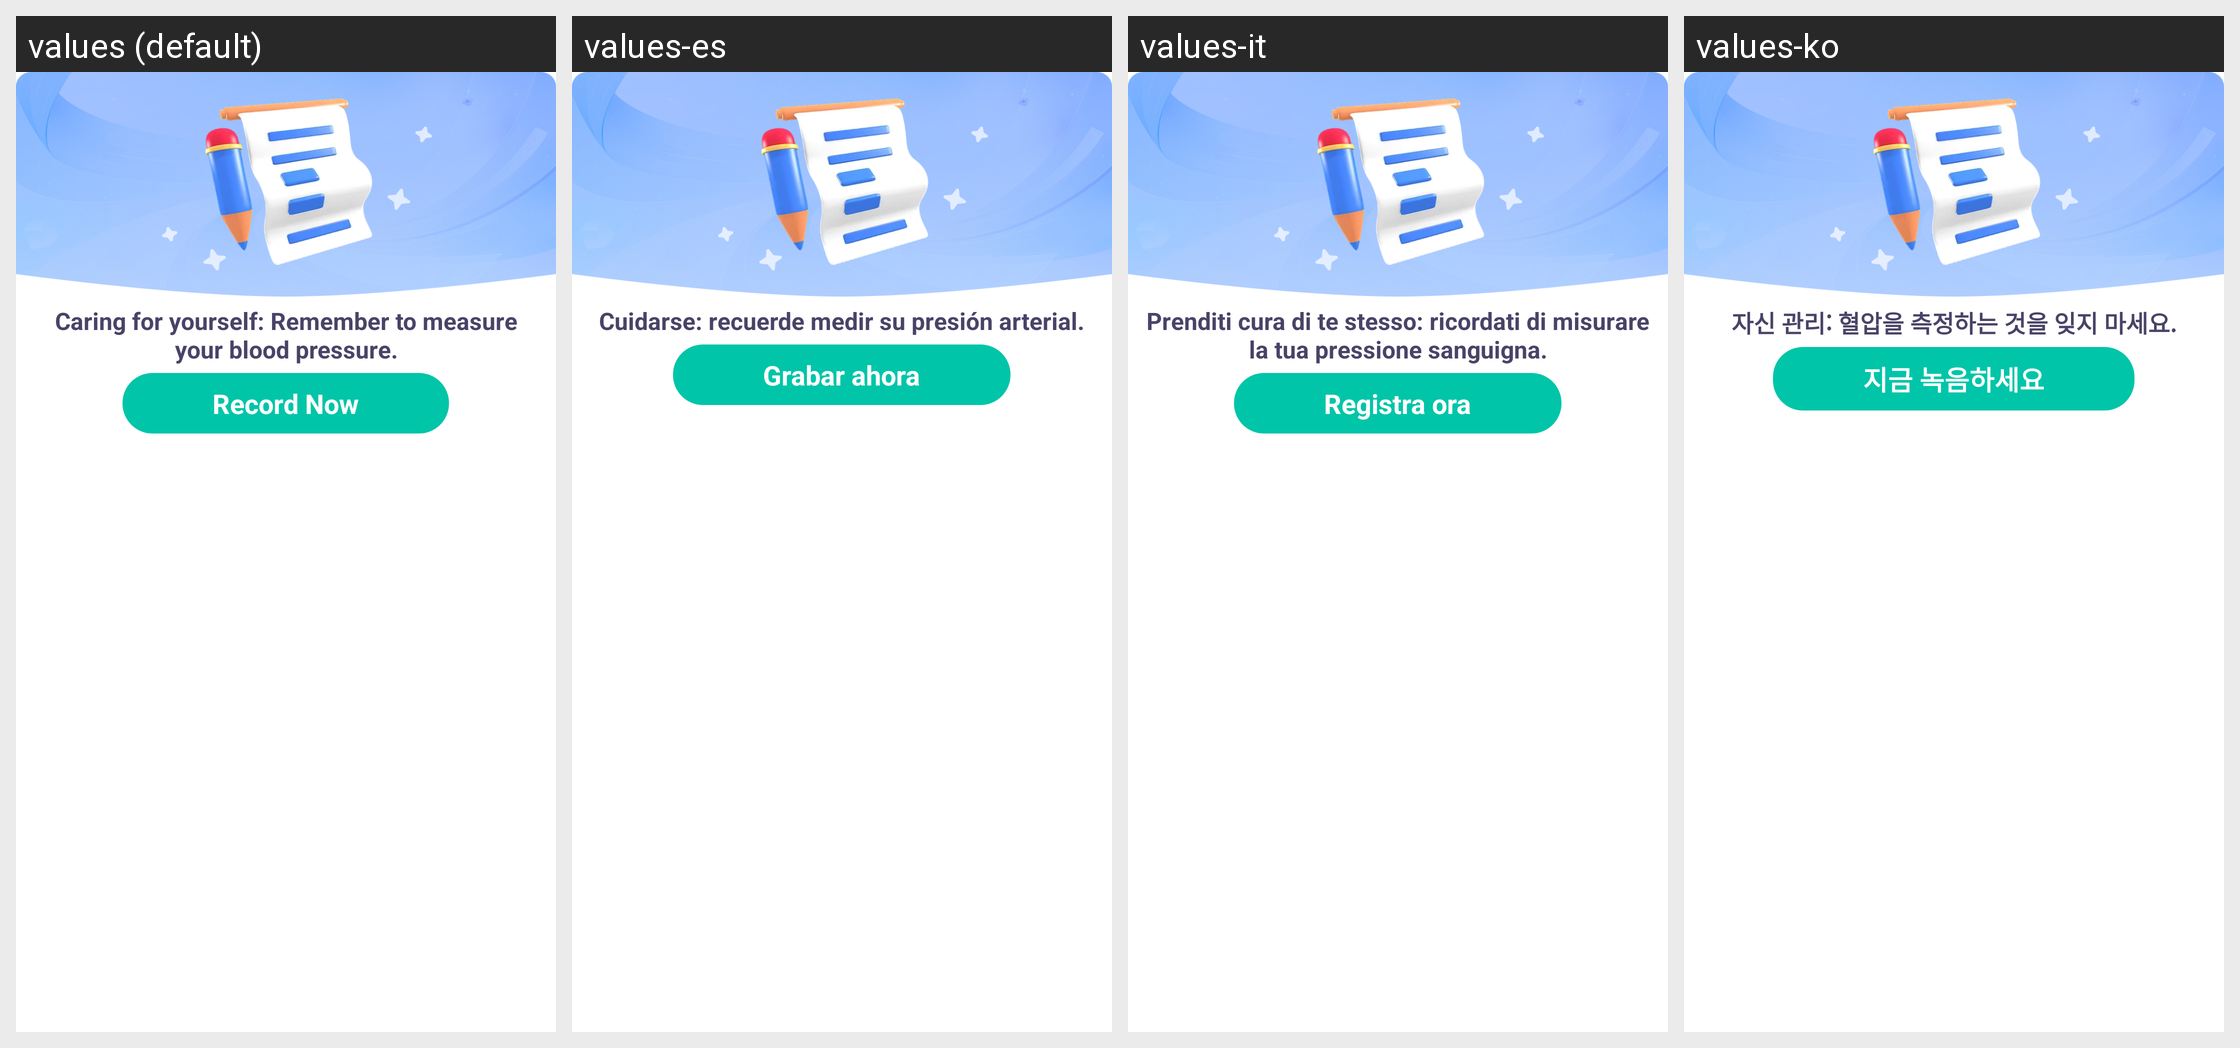

The same Android screen rendered under several of its app's locales, left to right. List the strings drawn on it with the default value and each locale's translation.
Android screen res/layout/notification_large.xml rendered under 4 locales, left to right: values (default), values-es, values-it, values-ko. Device: Nexus 5 (rendered at 1080×1920; each locale shown at half size, 540×960, under a caption strip naming it); theme Theme.BloodPressure.
Other locales in the repository, not shown: values-ar, values-de, values-fr, values-ja, values-pl, values-pt, values-ro, values-th, values-tr, values-zh.
Strings drawn on this screen, with the default value and each locale's value (text and hints the layout hard-codes, and strings that could not be matched under every locale, appear in the picture but are not listed):

record_1
  values: Caring for yourself: Remember to measure your blood pressure.
  values-es: Cuidarse: recuerde medir su presión arterial.
  values-it: Prenditi cura di te stesso: ricordati di misurare la tua pressione sanguigna.
  values-ko: 자신 관리: 혈압을 측정하는 것을 잊지 마세요.

record_now
  values: Record Now
  values-es: Grabar ahora
  values-it: Registra ora
  values-ko: 지금 녹음하세요
